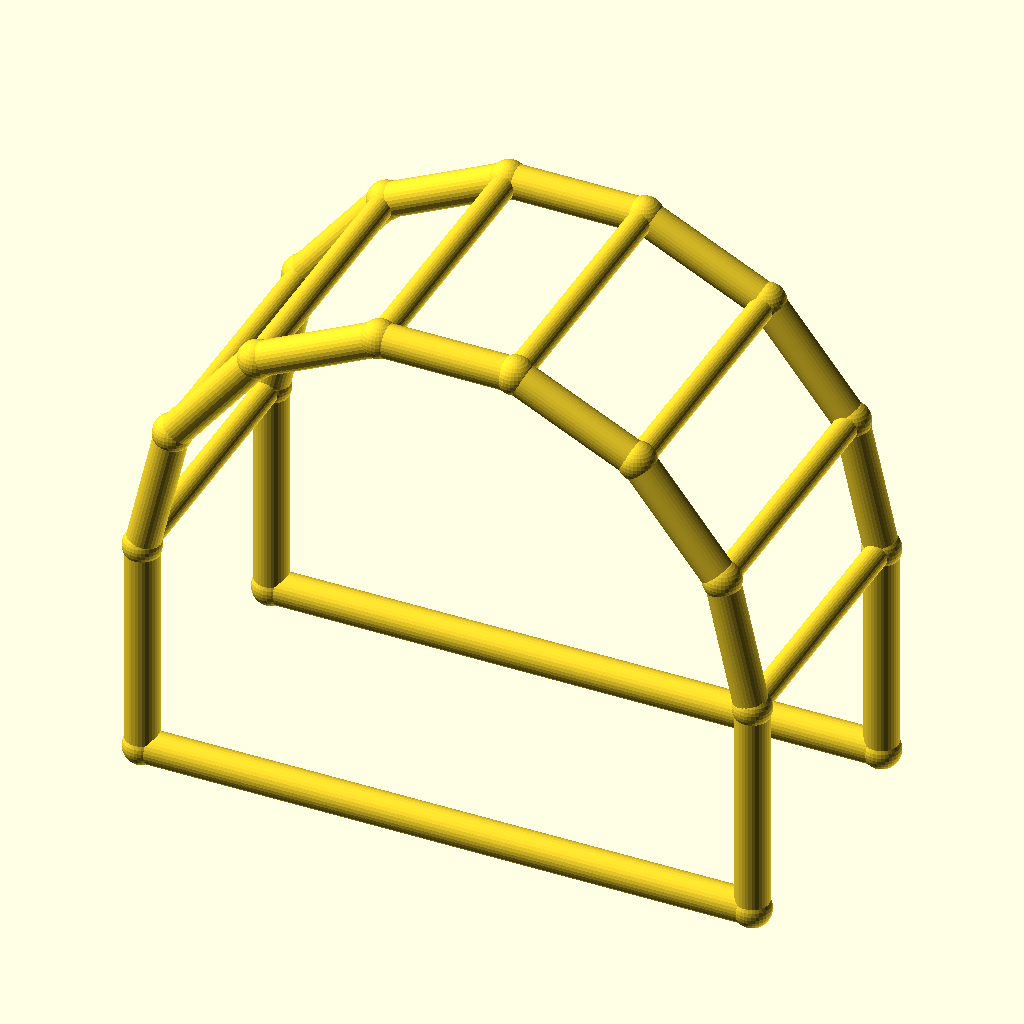
Cell 1 — every parameter at its default value.
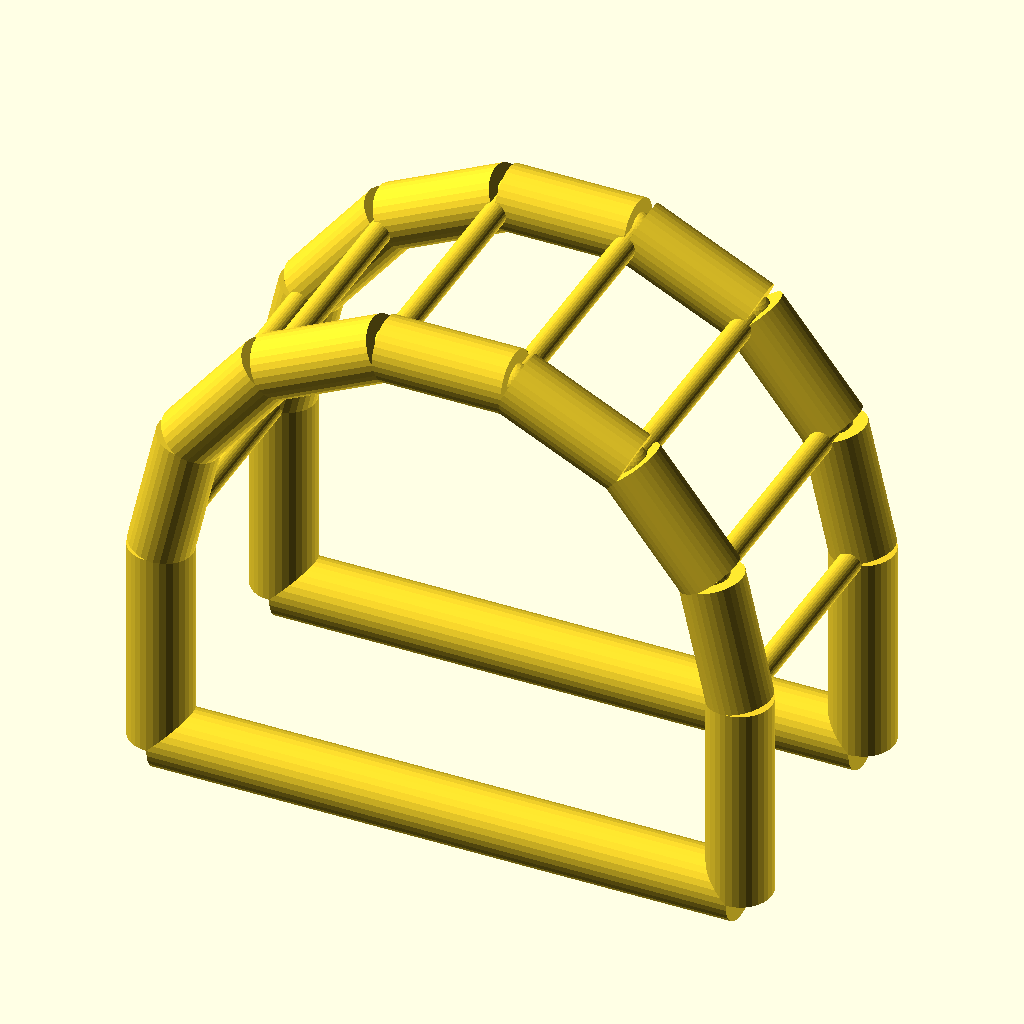
Cell 2 — chord_r set to 6, the other parameters unchanged.
All cells are drawn from the same view direction (rotation 55°, 0°, 25°, orthographic, colour scheme Cornfield), but the view is re-fitted for each cell, so position and scale can differ between cells as well as the parameter.
The OpenSCAD source (optional_data/data/wire4/pergola/scene_0104.scad):
$fn = 32;

// ----------------------------------------------------------------------
// Pergola arch: 7-segment arches, span 110 mm
// ----------------------------------------------------------------------

// --- parameters (mm) ---
span = 110;               // arch span, X
post_h = 40;              // post height
arch_r = 55;              // arch radius
depth = 50;               // frame spacing, Y
chord_r = 3;              // arch and post member radius
brace_r = 2.2;            // purlin member radius
joint_r = 3.4;            // joint ball radius

bbox_x = 116.8;  // overall X, joints included
bbox_y = 56.8;  // overall Y, joints included
bbox_z = 100.42;  // overall Z, joints included
chord_d = 2 * chord_r;  // arch stock diameter
brace_d = 2 * brace_r;  // purlin stock diameter
nodes = [[0.0, 0.0, 0.0], [110.0, 0.0, 0.0], [0.0, 0.0, 40.0], [5.4467, 0.0, 63.8636], [20.7081, 0.0, 83.0007], [42.7613, 0.0, 93.621], [67.2387, 0.0, 93.621], [89.2919, 0.0, 83.0007], [104.5533, 0.0, 63.8636], [110.0, 0.0, 40.0], [0.0, 50.0, 0.0], [110.0, 50.0, 0.0], [0.0, 50.0, 40.0], [5.4467, 50.0, 63.8636], [20.7081, 50.0, 83.0007], [42.7613, 50.0, 93.621], [67.2387, 50.0, 93.621], [89.2919, 50.0, 83.0007], [104.5533, 50.0, 63.8636], [110.0, 50.0, 40.0]];

module member(a, b, r) {
  /* round stock from joint a to joint b, ends buried in the joint balls */
  d = b - a;
  length = norm(d);
  translate(a) rotate([0, acos(d[2] / length), atan2(d[1], d[0])])
    cylinder(h = length, r = r);
}

module joint(p, r) {
  /* ball at the joint centre, fatter than every member meeting there */
  translate(p) sphere(r = r);
}

/* members - each call is one graph edge */
member(nodes[0], nodes[2], chord_r);
member(nodes[1], nodes[9], chord_r);
member(nodes[0], nodes[1], chord_r);
member(nodes[2], nodes[3], chord_r);
member(nodes[3], nodes[4], chord_r);
member(nodes[4], nodes[5], chord_r);
member(nodes[5], nodes[6], chord_r);
member(nodes[6], nodes[7], chord_r);
member(nodes[7], nodes[8], chord_r);
member(nodes[8], nodes[9], chord_r);
member(nodes[10], nodes[12], chord_r);
member(nodes[11], nodes[19], chord_r);
member(nodes[10], nodes[11], chord_r);
member(nodes[12], nodes[13], chord_r);
member(nodes[13], nodes[14], chord_r);
member(nodes[14], nodes[15], chord_r);
member(nodes[15], nodes[16], chord_r);
member(nodes[16], nodes[17], chord_r);
member(nodes[17], nodes[18], chord_r);
member(nodes[18], nodes[19], chord_r);
member(nodes[2], nodes[12], brace_r);
member(nodes[3], nodes[13], brace_r);
member(nodes[4], nodes[14], brace_r);
member(nodes[5], nodes[15], brace_r);
member(nodes[6], nodes[16], brace_r);
member(nodes[7], nodes[17], brace_r);
member(nodes[8], nodes[18], brace_r);
member(nodes[9], nodes[19], brace_r);

/* joint balls */
for (p = nodes) joint(p, joint_r);
Parameter table extracted from the source (name, type, default, range or options):
span: number, default 110
post_h: number, default 40
arch_r: number, default 55
depth: number, default 50
chord_r: number, default 3
brace_r: number, default 2.2
joint_r: number, default 3.4
bbox_x: number, default 116.8
bbox_y: number, default 56.8
bbox_z: number, default 100.42
